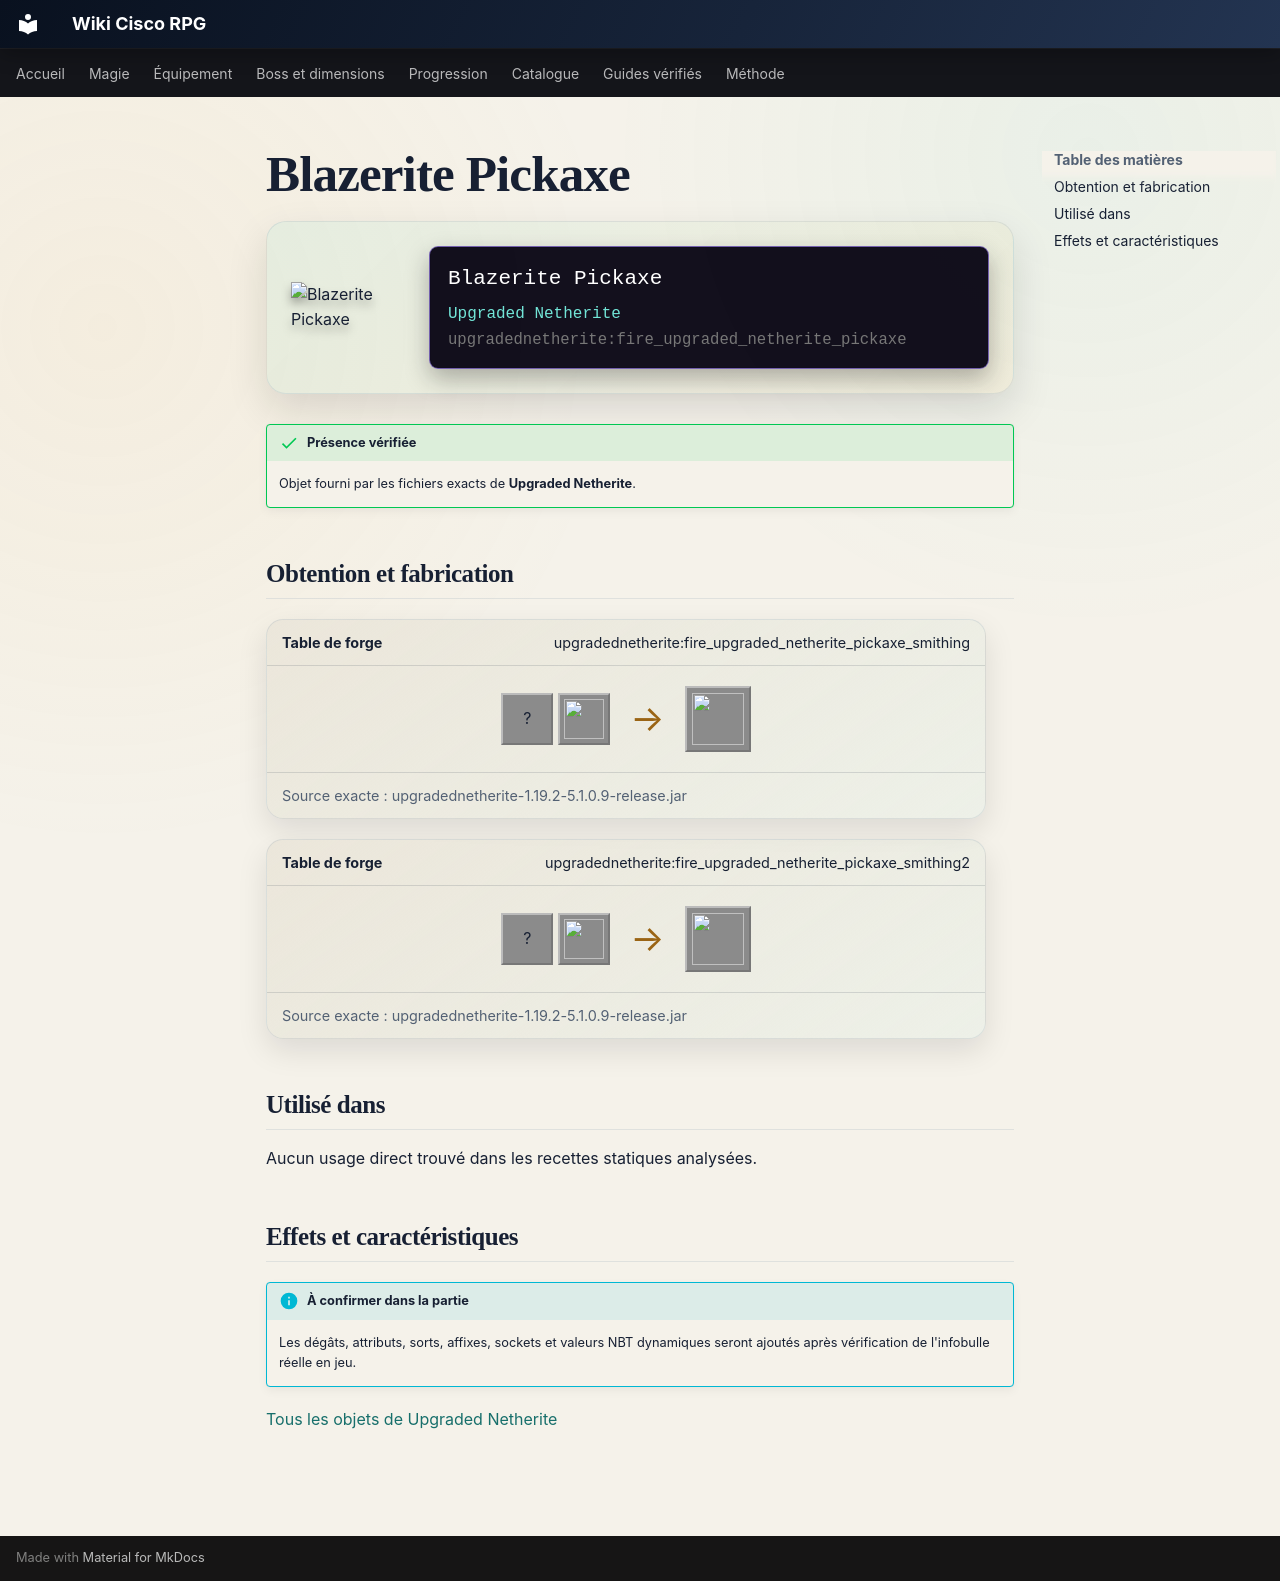

repository: Kloups-Dev/wiki-cisco-rpg · page: catalogue/objets/upgradednetherite/fire_upgraded_netherite_pickaxe/index.html · generator: mkdocs

# Blazerite Pickaxe

<div class="mc-item-showcase">
<img class="mc-item-icon" src="../../../../assets/generated/items/upgradednetherite/fire_upgraded_netherite_pickaxe.png" alt="Blazerite Pickaxe">
<div class="mc-tooltip-card">
<div class="mc-tooltip-card__name">Blazerite Pickaxe</div>
<div class="mc-tooltip-card__mod">Upgraded Netherite</div>
<div class="mc-tooltip-card__id">upgradednetherite:fire_upgraded_netherite_pickaxe</div>
</div>
</div>

!!! success "Présence vérifiée"
    Objet fourni par les fichiers exacts de **Upgraded Netherite**.

## Obtention et fabrication

<div class="jei-recipe"><div class="jei-recipe__head"><strong>Table de forge</strong><span>upgradednetherite:fire_upgraded_netherite_pickaxe_smithing</span></div><div class="jei-recipe__body"><div class="jei-inputs"><span class="jei-slot" title="Diamond Pickaxe (minecraft:diamond_pickaxe)">?</span><a class="jei-slot" href="../../../../catalogue/objets/upgradednetherite/fire_upgraded_netherite_ingot/" title="Blazerite Ingot (upgradednetherite:fire_upgraded_netherite_ingot)"><img src="../../../../assets/generated/items/upgradednetherite/fire_upgraded_netherite_ingot.png" alt="" loading="lazy"></a></div><span class="jei-arrow">→</span><span class="jei-slot jei-slot--result"><img src="../../../../assets/generated/items/upgradednetherite/fire_upgraded_netherite_pickaxe.png" alt=""></span></div><div class="jei-recipe__source">Source exacte : upgradednetherite-1.19.2-5.1.0.9-release.jar</div></div>
<div class="jei-recipe"><div class="jei-recipe__head"><strong>Table de forge</strong><span>upgradednetherite:fire_upgraded_netherite_pickaxe_smithing2</span></div><div class="jei-recipe__body"><div class="jei-inputs"><span class="jei-slot" title="Netherite Pickaxe (minecraft:netherite_pickaxe)">?</span><a class="jei-slot" href="../../../../catalogue/objets/upgradednetherite/fire_essence/" title="Blazerite Essence (upgradednetherite:fire_essence)"><img src="../../../../assets/generated/items/upgradednetherite/fire_essence.png" alt="" loading="lazy"></a></div><span class="jei-arrow">→</span><span class="jei-slot jei-slot--result"><img src="../../../../assets/generated/items/upgradednetherite/fire_upgraded_netherite_pickaxe.png" alt=""></span></div><div class="jei-recipe__source">Source exacte : upgradednetherite-1.19.2-5.1.0.9-release.jar</div></div>

## Utilisé dans

Aucun usage direct trouvé dans les recettes statiques analysées.

## Effets et caractéristiques

!!! info "À confirmer dans la partie"
    Les dégâts, attributs, sorts, affixes, sockets et valeurs NBT dynamiques seront ajoutés après vérification de l'infobulle réelle en jeu.

[Tous les objets de Upgraded Netherite](../../../contenu/upgraded-netherite.md)
